Image classification data set "frames" (mehulperimal14/Sentrix on GitHub). Class labels (5): normal, fire, weapon, assault, robbery.

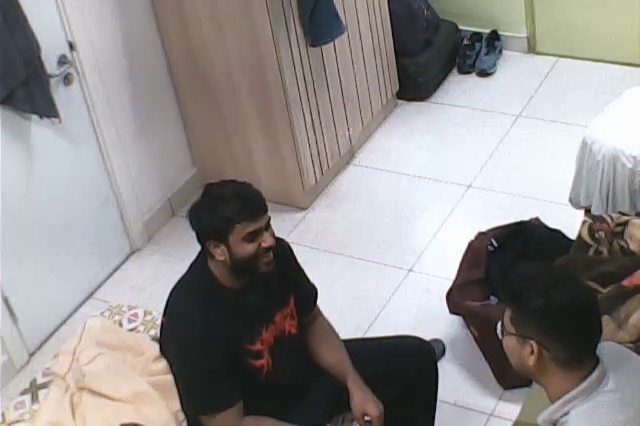
Label: normal

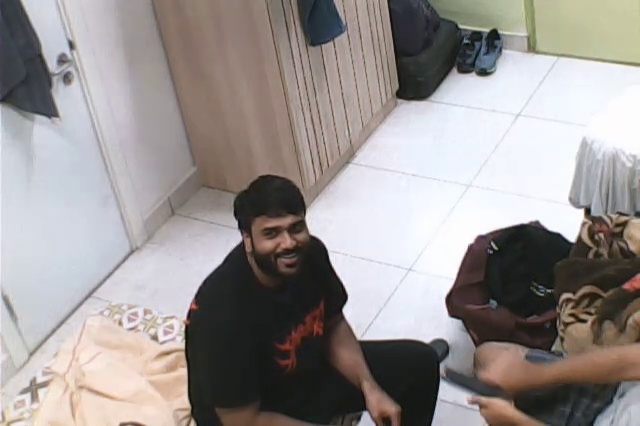
Label: weapon

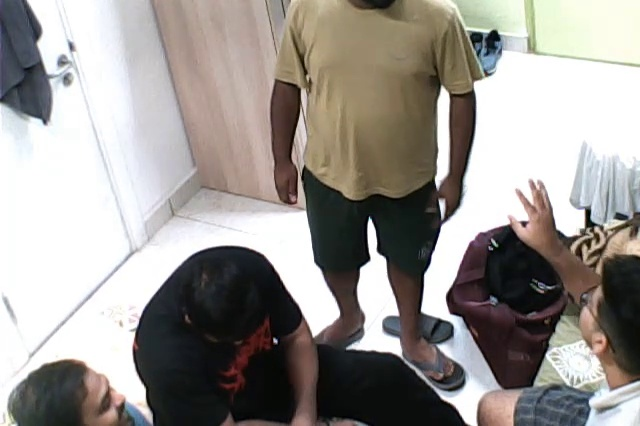
Label: normal

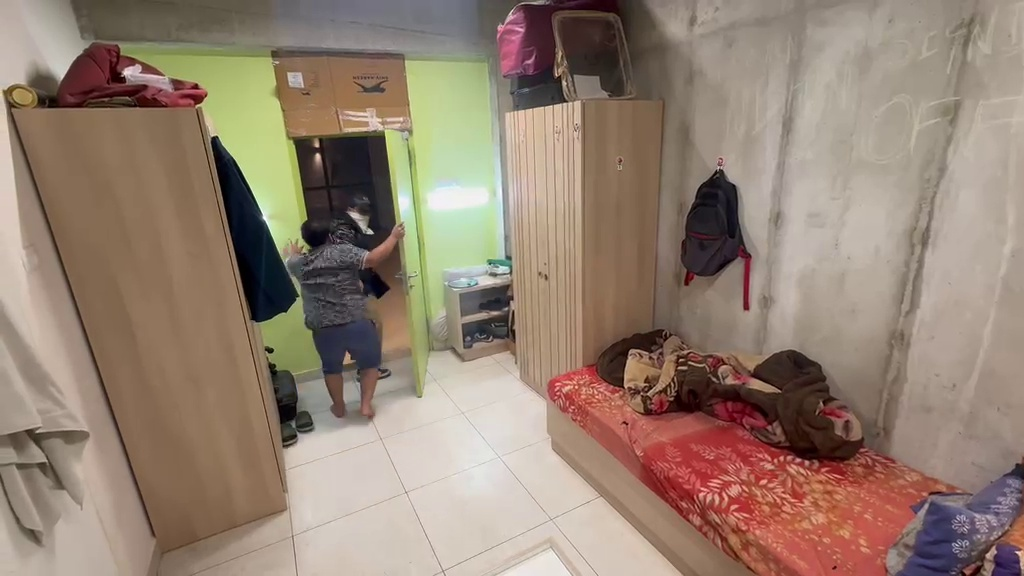
Label: normal

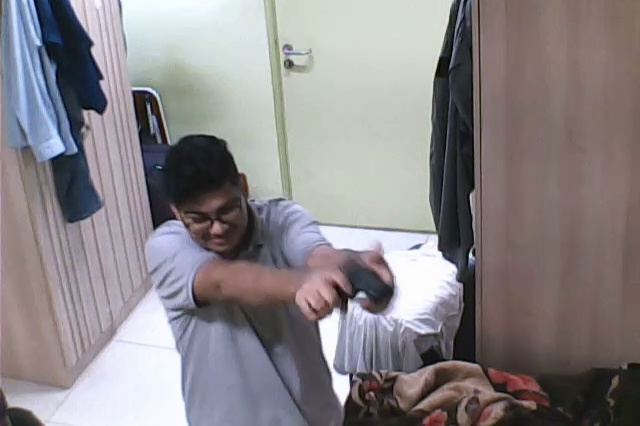
Label: weapon

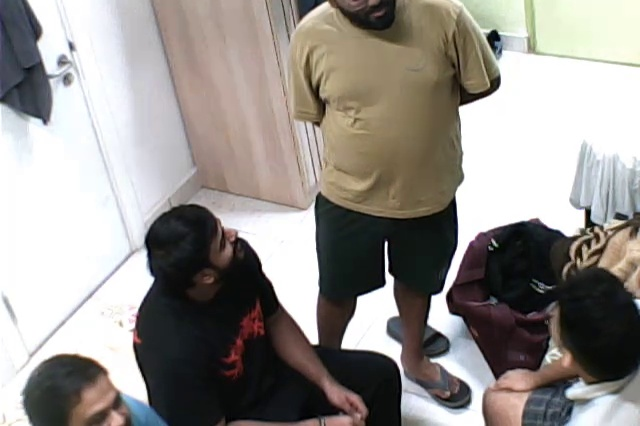
Label: normal
